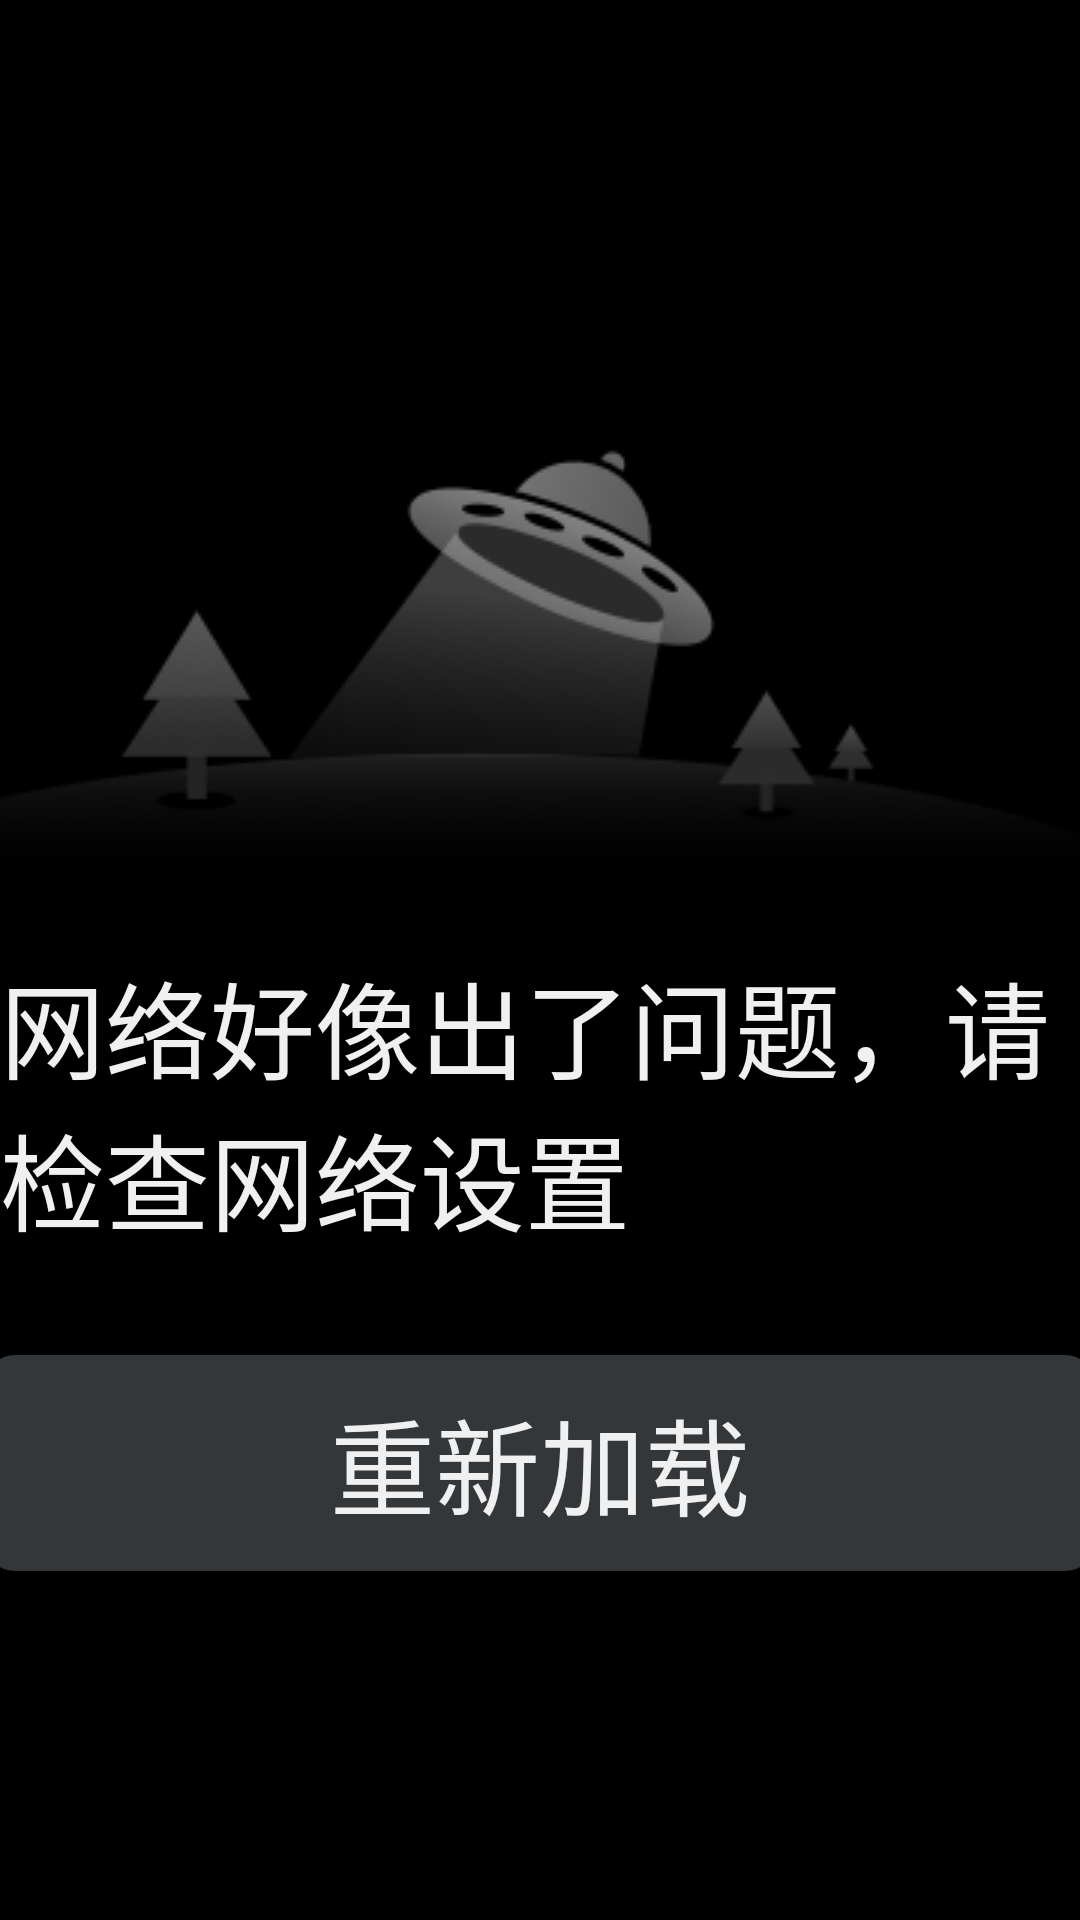

Android layout source for this screen:
<!-- AndroidManifest.xml: application theme Theme.ViewBinding -->
<!-- res/layout/gloading_hint_error_custom.xml -->
<?xml version="1.0" encoding="utf-8"?>
<RelativeLayout
    xmlns:android="http://schemas.android.com/apk/res/android"
    android:layout_width="match_parent"
    android:layout_height="match_parent"
    android:background="@color/black">

    <LinearLayout
        android:id="@+id/mLyLoadFailed"
        android:layout_width="wrap_content"
        android:layout_height="wrap_content"
        android:visibility="visible"
        android:layout_centerInParent="true"
        android:orientation="vertical">

        <ImageView
            android:layout_width="@dimen/dip_400"
            android:layout_height="@dimen/dip_200"
            android:src="@mipmap/bg_network_error"
            android:layout_gravity="center_horizontal"/>

        <TextView
            android:id="@+id/reload_str"
            android:layout_width="wrap_content"
            android:layout_height="wrap_content"
            android:text="@string/reload_string"
            android:textSize="@dimen/sp_35"
            android:textColor="@color/color_f0f0f0" />

        <TextView
            android:id="@+id/mBtnRetry"
            android:layout_width="@dimen/dip_370"
            android:layout_height="@dimen/dip_72"
            android:layout_gravity="center_horizontal"
            android:gravity="center"
            android:textColor="@color/color_f0f0f0"
            android:layout_marginTop="@dimen/dip_34"
            android:background="@drawable/bg_button_with_pushed_effect"
            android:text="@string/reload_button"
            android:textSize="@dimen/sp_35"/>

    </LinearLayout>

    <LinearLayout
        android:id="@+id/mLyEmptyData"
        android:layout_width="wrap_content"
        android:layout_height="wrap_content"
        android:orientation="vertical"
        android:layout_centerInParent="true"
        android:visibility="gone"
        android:clickable="true">

        <ImageView
            android:layout_width="@dimen/dip_400"
            android:layout_height="@dimen/dip_200"
            android:src="@mipmap/bg_no_apps_for_now"/>

        <TextView
            android:id="@+id/mTvEmptyHint"
            android:layout_width="wrap_content"
            android:layout_height="wrap_content"
            android:textSize="@dimen/sp_35"
            android:text="@string/hint_empty_data_app"
            android:textColor="@color/color_f0f0f0"
            android:layout_gravity="center_horizontal"
            android:layout_marginTop="@dimen/dip_9"/>

    </LinearLayout>

    <LinearLayout
        android:id="@+id/mLoadingAnim"
        android:layout_width="wrap_content"
        android:layout_height="wrap_content"
        android:orientation="vertical"
        android:layout_centerInParent="true"
        android:visibility="gone">

        <ProgressBar
            style="@style/ProgressbarCircle"
            android:layout_width="@dimen/dip_96"
            android:layout_height="@dimen/dip_96"
            android:indeterminateBehavior="repeat"
            android:layout_gravity="center_horizontal"/>

        <TextView
            android:layout_width="wrap_content"
            android:layout_height="wrap_content"
            android:textSize="@dimen/sp_35"
            android:textColor="@color/color_f0f0f0"
            android:text="@string/hint_loading"
            android:layout_marginTop="@dimen/dip_39"/>

    </LinearLayout>

</RelativeLayout>
<!-- resources referenced by this layout -->
<resources>
  <color name="black">#FF000000</color>
  <color name="color_f0f0f0">#f0f0f0</color>
  <dimen name="dip_200">200dip</dimen>
  <dimen name="dip_34">34dip</dimen>
  <dimen name="dip_370">370dip</dimen>
  <dimen name="dip_39">39dip</dimen>
  <dimen name="dip_400">400dip</dimen>
  <dimen name="dip_72">72dip</dimen>
  <dimen name="dip_9">9dip</dimen>
  <dimen name="dip_96">96dip</dimen>
  <dimen name="sp_35">35sp</dimen>
  <!-- drawable bg_button_with_pushed_effect (drawable) -->
  <?xml version="1.0" encoding="utf-8"?>
  <selector xmlns:android="http://schemas.android.com/apk/res/android">
      <item android:state_pressed="true" android:drawable="@drawable/bg_button_pushed"/>
      <item android:state_enabled="false" android:drawable="@drawable/bg_button_disable"/>
      <item android:drawable="@drawable/bg_button_normal"/>
  </selector>
  <!-- mipmap bg_network_error: png bitmap (mipmap-xhdpi, 21175 bytes) -->
  <!-- mipmap bg_no_apps_for_now: png bitmap (mipmap-xhdpi, 9171 bytes) -->
  <string name="hint_empty_data_app">暂无应用</string>
  <string name="hint_loading">加载中…</string>
  <string name="reload_button">重新加载</string>
  <string name="reload_string">网络好像出了问题，请检查网络设置</string>
  <style name="ProgressbarCircle" parent="Widget.AppCompat.ProgressBar">
          <item name="android:indeterminateDrawable">@drawable/anim_loading</item>
          <item name="android:indeterminateDuration">1000</item>
      </style>
  <!-- drawable bg_button_pushed (drawable) -->
  <?xml version="1.0" encoding="utf-8"?>
  <shape xmlns:android="http://schemas.android.com/apk/res/android"
      android:shape="rectangle">
      <solid android:color="@color/color_1e2536"/>
      <corners
          android:radius="@dimen/dip_10" />
  </shape>
  <!-- drawable bg_button_disable (drawable) -->
  <?xml version="1.0" encoding="utf-8"?>
  <shape xmlns:android="http://schemas.android.com/apk/res/android"
      android:shape="rectangle">
      <solid android:color="@color/color_1e2326"/>
      <corners
          android:radius="@dimen/dip_10" />
  </shape>
  <!-- drawable bg_button_normal (drawable) -->
  <?xml version="1.0" encoding="utf-8"?>
  <shape xmlns:android="http://schemas.android.com/apk/res/android"
      android:shape="rectangle">
      <solid android:color="@color/color_34373a"/>
      <corners
          android:radius="@dimen/dip_10" />
  </shape>
  <!-- drawable anim_loading (drawable) -->
  <?xml version="1.0" encoding="utf-8"?>
  <layer-list xmlns:android="http://schemas.android.com/apk/res/android">
  <item>
      <rotate
          android:drawable="@mipmap/icon_loading"
          android:pivotX="50%"
          android:pivotY="50%"
          android:repeatCount="-1"
          android:fromDegrees="0"
          android:duration="100"
          android:toDegrees="359"/>
  </item>
  </layer-list>
  <color name="color_1e2536">#1e2536</color>
  <dimen name="dip_10">10dip</dimen>
  <color name="color_1e2326">#1e2326</color>
  <color name="color_34373a">#34373a</color>
</resources>
